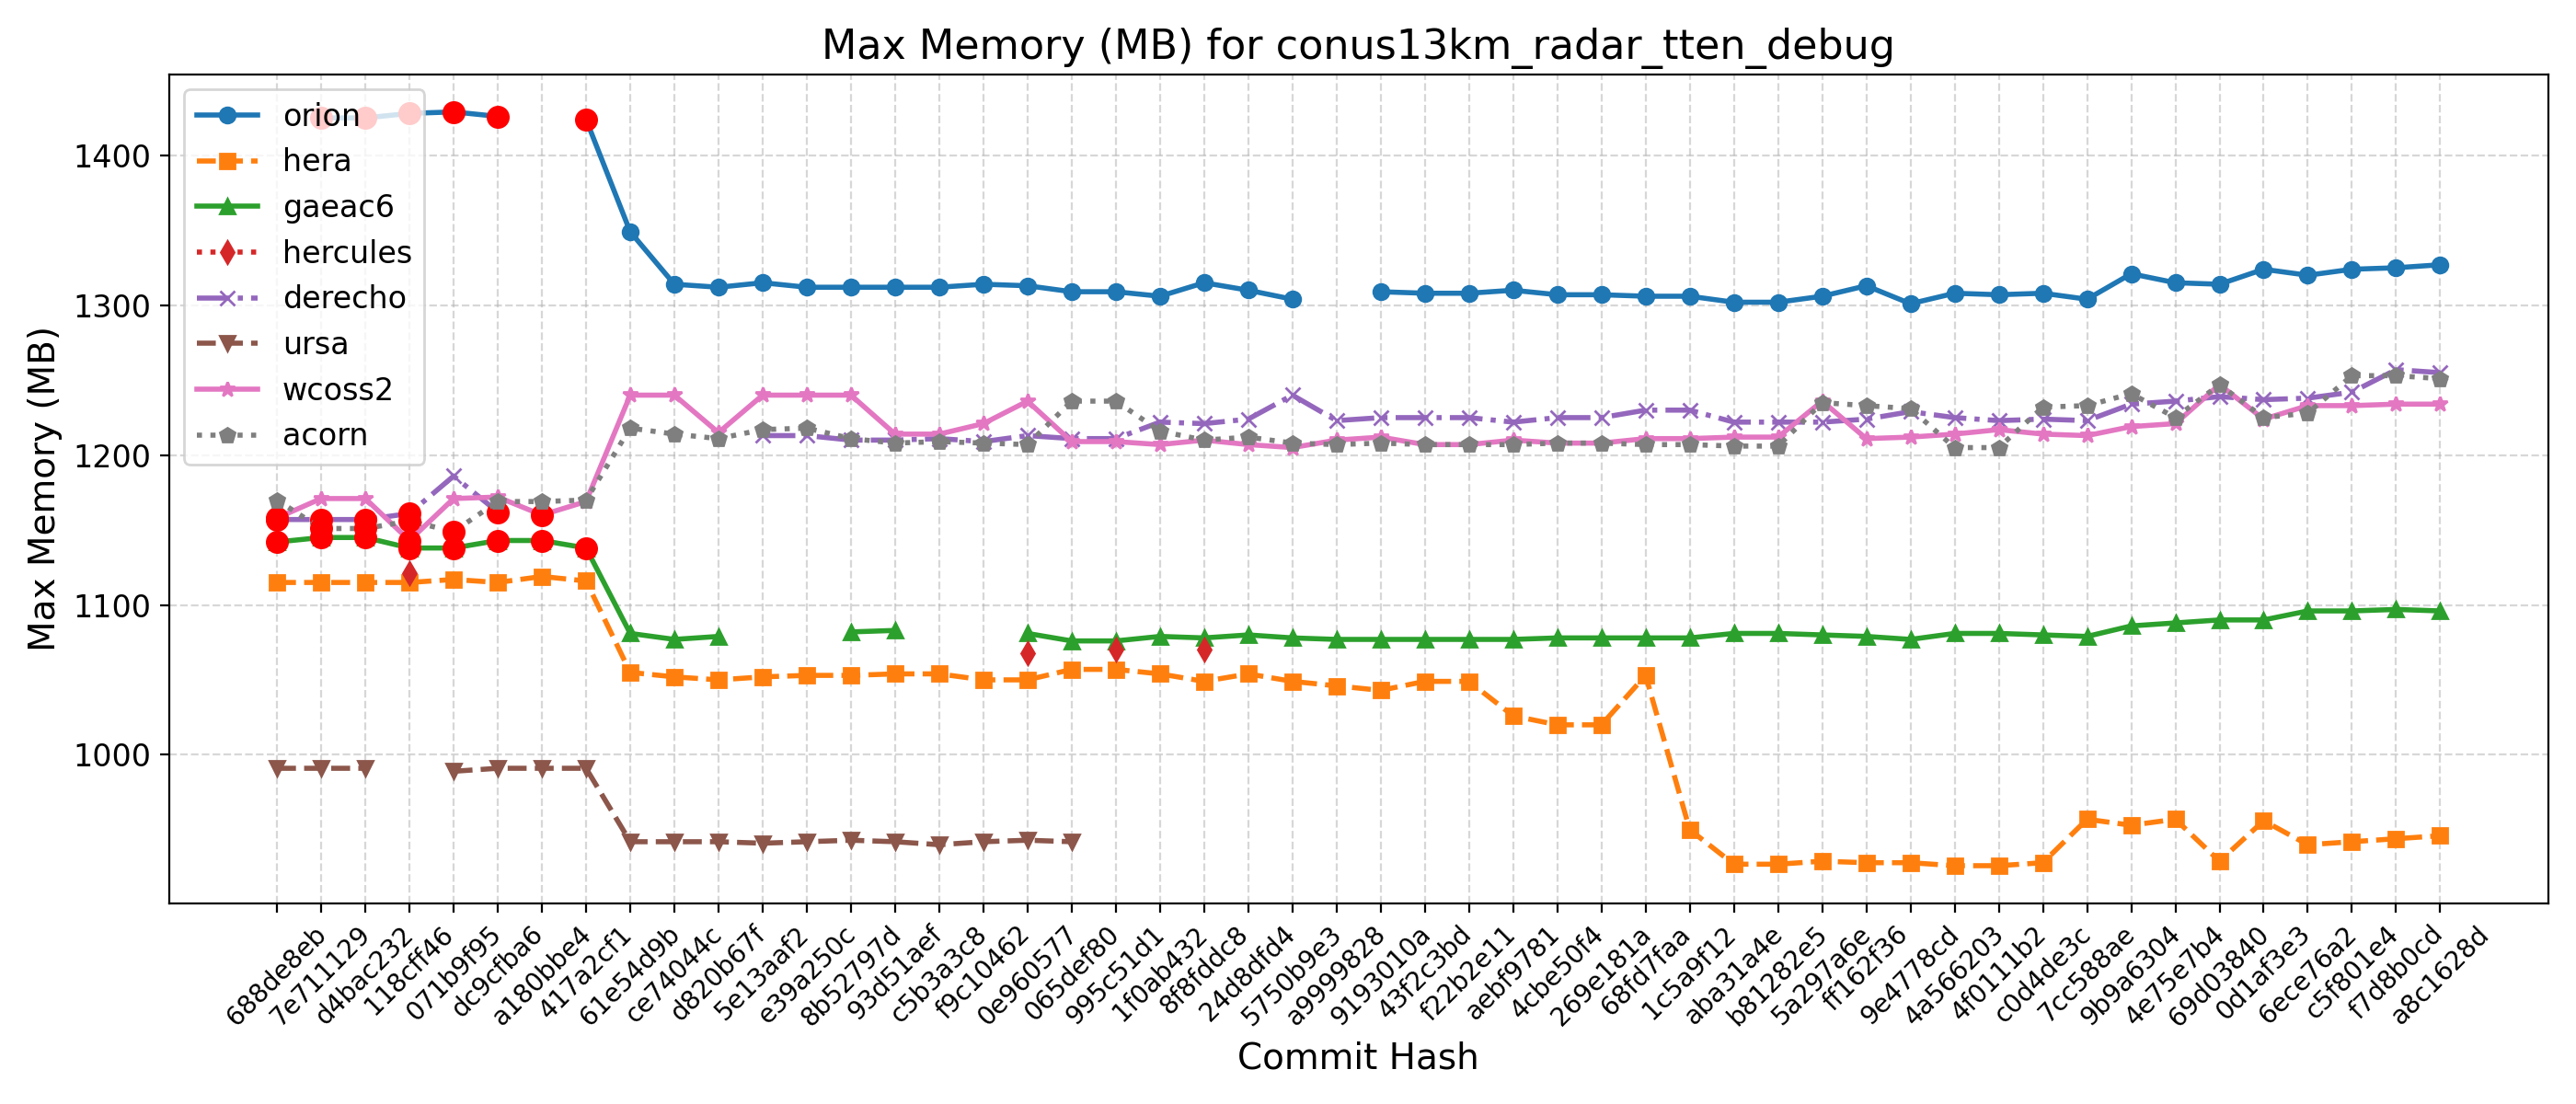

The table this chart was drawn from, first rows:
Hash, Date, Message, orion, hera, gaeac6, hercules, derecho, ursa, wcoss2, acorn
688de8eb, 2025-09-04, Fix default cdmbgwd settings (#2788), , 1115, 1142, , 1157, 991, 1158, 1170
7e711129, 2025-09-02, Use container with spack stack 1.9.2 (#2…, 1425, 1115, 1145, , 1157, 991, 1171, 1151
d4bac232, 2025-08-29, MPAS dycore + Atmosphere Generalization …, 1425, 1115, 1145, , 1157, 991, 1171, 1151
118cff46, 2025-08-25, Add FV3 grid mask for regional domains t…, 1428, 1115, 1138, 1121, 1161, , 1143, 1156
071b9f95, 2025-08-22, Fix Restart IAU and Ultra-Low Reproducib…, 1429, 1117, 1138, , 1186, 989, 1171, 1149
dc9cfba6, 2025-08-19, Update CICE through 2025-07 and switch t…, 1426, 1115, 1143, , 1162, 991, 1172, 1169
a180bbe4, 2025-08-15, FV3: Fix Prate_avg and UPP call freq + F…, , 1119, 1143, , , 991, 1160, 1169
417a2cf1, 2025-08-13, Fix conus13km tests restart and decompos…, 1424, 1116, 1138, , , 991, 1169, 1170
61e54d9b, 2025-08-11, Add two-way ocean-wave coupling feature …, 1349, 1055, 1081, , , 942, 1240, 1218
ce74044c, 2025-08-06, Create a user-friendly "process model" t…, 1314, 1052, 1077, , , 942, 1240, 1214
d820b67f, 2025-08-01, Update GOCART to v2.4.3 (#2819), 1312, 1050, 1079, , , 942, 1215, 1211
5e13aaf2, 2025-07-29, Update DATM meshes and switch to bilinea…, 1315, 1052, , , 1213, 941, 1240, 1217
e39a250c, 2025-07-24, Update FV3 hash to include UPP ss192/Urs…, 1312, 1053, , , 1213, 942, 1240, 1218
8b52797d, 2025-07-21, Combination of 2684,2707,2771 (MERRA2 3-…, 1312, 1053, 1082, , 1210, 943, 1240, 1211
93d51aef, 2025-07-17, Exporting Canopy Variables from AQM to F…, 1312, 1054, 1083, , 1210, 942, 1214, 1208
c5b3a3c8, 2025-07-14, GFDLMP-v3 and TEMPO MP microphysics (#25…, 1312, 1054, , , 1211, 940, 1214, 1209
f9c10462, 2025-07-11, Combination of several CCPP-physics PRs …, 1314, 1050, , , 1209, 942, 1221, 1208
0e960577, 2025-07-09, Combination #2777 (maintask writes CMEPS…, 1313, 1050, 1081, 1068, 1213, 943, 1236, 1207
065def80, 2025-07-07, Port UFS-WM to Ursa (#2471), 1309, 1057, 1076, , 1211, 942, 1209, 1236
995c51d1, 2025-07-03, Upgrade UFS-WM to spack-stack/1.9.2 (#26…, 1309, 1057, 1076, 1070, 1211, , 1209, 1236
1f0ab432, 2025-07-01, Reduce WW3 memory use (#2624), 1306, 1054, 1079, , 1222, , 1207, 1216
8f8fddc8, 2025-06-30, Bring in scale-aware 3DTKE related chang…, 1315, 1049, 1078, 1070, 1221, , 1210, 1210
24d8dfd4, 2025-06-26, Slight modification in orographic gravit…, 1310, 1054, 1080, , 1224, , 1207, 1212
5750b9e3, 2025-06-20, gcycle update (#2747), 1304, 1049, 1078, , 1240, , 1205, 1208
a9999828, 2025-06-12, Add a new parameter in dycore to control…, , 1046, 1077, , 1223, , 1210, 1207
9193010a, 2025-06-06, In Noah-MP, set zero for canopy liquid a…, 1309, 1043, 1077, , 1225, , 1212, 1208
43f2c3bd, 2025-06-04, Urgent Documentation Update for HSD Capa…, 1308, 1049, 1077, , 1225, , 1207, 1207
f22b2e11, 2025-06-02, Bug fix for surface roughness calculatio…, 1308, 1049, 1077, , 1225, , 1207, 1207
aebf9781, 2025-05-27, Fix bug to improve wave initialization b…, 1310, 1026, 1077, , 1222, , 1210, 1207
4cbe50f4, 2025-05-23, Add idealized, regional tropical cyclone…, 1307, 1020, 1078, , 1225, , 1208, 1208
269e181a, 2025-05-23, Add GFSv17 IAU restart tests without wav…, 1307, 1020, 1078, , 1225, , 1208, 1208
68fd7faa, 2025-05-15, Enable Hera, Hercules Gnu tests: cpld_de…, 1306, 1053, 1078, , 1230, , 1211, 1207
1c5a9f12, 2025-05-09, Add "ultra low" coupled configurations t…, 1306, 950, 1078, , 1230, , 1211, 1207
aba31a4e, 2025-05-06, Resolve miscellaneous WM issues and upda…, 1302, 927, 1081, , 1222, , 1212, 1206
b81282e5, 2025-05-05, Switch to vector remapping and bilinear …, 1302, 927, 1081, , 1222, , 1212, 1206
5a297a6e, 2025-05-02, improve coupled model startup cost for w…, 1306, 929, 1080, , 1222, , 1236, 1235
ff162f36, 2025-05-01, NSSL MP scheme updates + Stochastic Phys…, 1313, 928, 1079, , 1224, , 1211, 1233
9e4778cd, 2025-04-25, Loosen restriction on optional arguments…, 1301, 928, 1077, , 1229, , 1212, 1231
4a566203, 2025-04-23, CMake Atmosphere Dycore Generalization +…, 1308, 926, 1081, , 1225, , 1214, 1205
4f0111b2, 2025-04-21, Add CMEPS log file at restart write; IAU…, 1307, 926, 1081, , 1223, , 1217, 1205
c0d4de3c, 2025-04-18, Update mom6 to its main repository 20250…, 1308, 928, 1080, , 1224, , 1214, 1232
7cc588ae, 2025-04-16, Add PIO configuration variables for CMEP…, 1304, 957, 1079, , 1223, , 1213, 1233
9b9a6304, 2025-04-11, Memcheck fixes (#2655), 1321, 953, 1086, , 1234, , 1219, 1241
4e75e7b4, 2025-04-10, Update upp submodule to the latest UPP (…, 1315, 957, 1088, , 1236, , 1221, 1225
69d03840, 2025-04-07, Use ESMF Redist instead of Remap for FV3…, 1314, 929, 1090, , 1239, , 1247, 1247
0d1af3e3, 2025-04-02, Convert GFS DDTs from blocked data struc…, 1324, 956, 1090, , 1237, , 1224, 1225
6ece76a2, 2025-03-28, Update WW3  by merging develop  as of 20…, 1320, 940, 1096, , 1238, , 1233, 1228
c5f801e4, 2025-03-27, Sync CDEPS and CMEPS to ESCOMP (#2664), 1324, 942, 1096, , 1242, , 1233, 1253
f7d8b0cd, 2025-03-26, Add support for FV3 native grid (cubed s…, 1325, 944, 1097, , 1257, , 1234, 1253
a8c1628d, 2025-03-24, Introduce prognostic updraft velocity to…, 1327, 946, 1096, , 1255, , 1234, 1251
